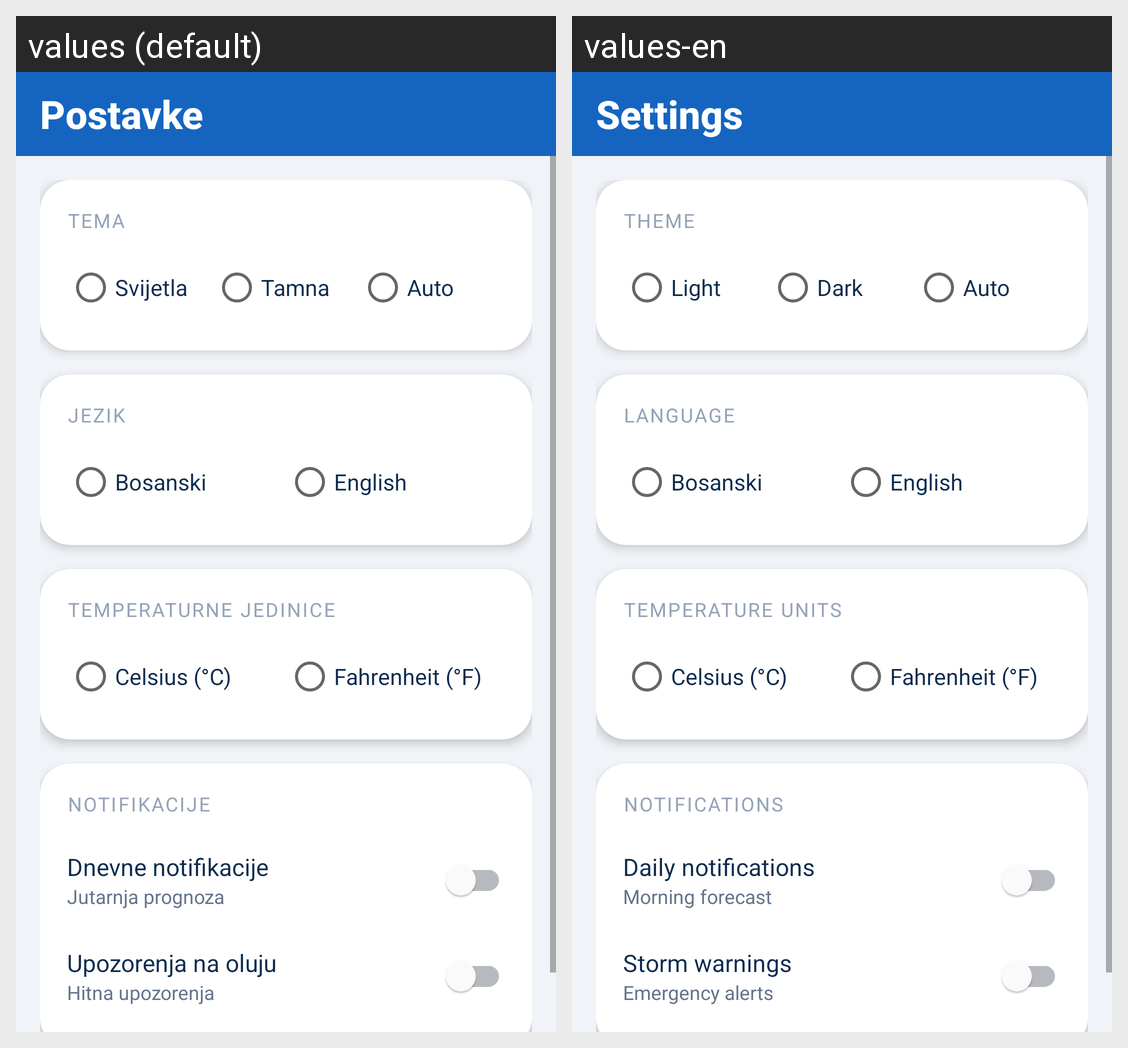

Translations of the strings shown on this Android screen, per locale in the grid:
Android screen res/layout/activity_settings.xml rendered under 2 locales, left to right: values (default), values-en. Device: Nexus 5 (rendered at 1080×1920; each locale shown at half size, 540×960, under a caption strip naming it); theme Theme.WeatherWatch.
Strings drawn on this screen, with the default value and each locale's value (text and hints the layout hard-codes, and strings that could not be matched under every locale, appear in the picture but are not listed):

settings_title
  values: Postavke
  values-en: Settings

settings_tema
  values: TEMA
  values-en: THEME

settings_tema_light
  values: Svijetla
  values-en: Light

settings_tema_dark
  values: Tamna
  values-en: Dark

settings_tema_auto
  values: Auto
  values-en: Auto

settings_jezik
  values: JEZIK
  values-en: LANGUAGE

settings_jedinice
  values: TEMPERATURNE JEDINICE
  values-en: TEMPERATURE UNITS

settings_notifikacije
  values: NOTIFIKACIJE
  values-en: NOTIFICATIONS

settings_notif_dnevne
  values: Dnevne notifikacije
  values-en: Daily notifications

settings_notif_dnevne_opis
  values: Jutarnja prognoza
  values-en: Morning forecast

settings_notif_oluja
  values: Upozorenja na oluju
  values-en: Storm warnings

settings_notif_oluja_opis
  values: Hitna upozorenja
  values-en: Emergency alerts
